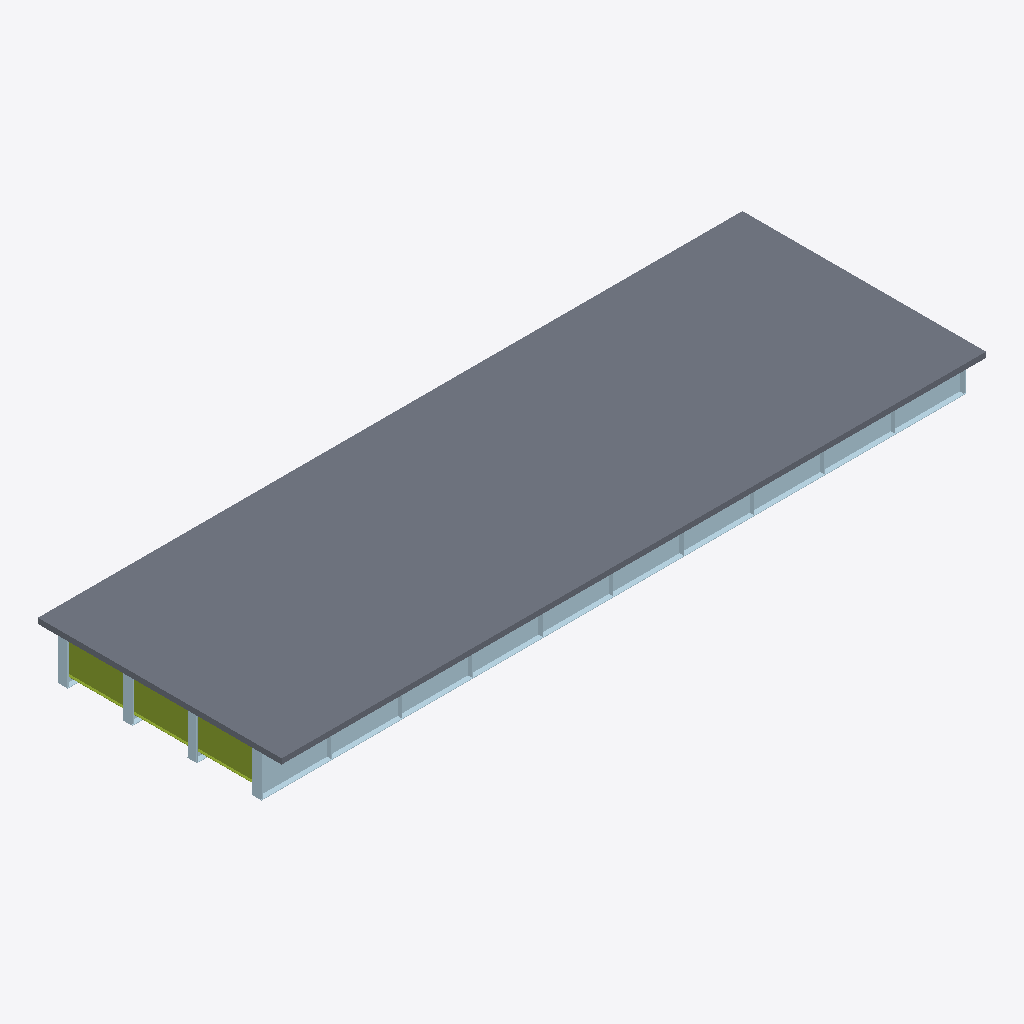
Isometric view of an IFC building model (IFC-SPF (STEP), schema IFC4, length unit metre), seen from the south-west, elements coloured by IFC class: 29 plates (pale blue), 3 members (olive), 1 slab (grey).
Extent 30.0 m × 10.4 m × 2.0 m (x, y, z). Storeys (1): Superstructure at 0.00 m. Elements (231): 116 IfcPlate, 114 IfcMember, 1 IfcSlab.

HEADER;
FILE_DESCRIPTION(('ViewDefinition [CoordinationView]'),'2;1');
FILE_NAME('','2026-06-10T15:57:47',(''),(''),'IfcOpenShell 0.8.0','IfcOpenShell 0.8.0','');
FILE_SCHEMA(('IFC4'));
ENDSEC;
DATA;
#15=IFCPROJECT('19yWR89$H6uRLbMMLjnDcc',#9,'Osdag Plate Girder Bridge',$,$,$,$,(#3),#14);
#21=IFCSITE('2i5ZKdzp15uQZdWSdyxZ68',#9,'Default Site',$,$,#20,$,$,$,$,$,$,$,$);
#23=IFCBUILDING('0dqE5MwrjDae3xAY4DNPjh',#9,'Bridge Structure',$,$,#22,$,$,$,$,$,$);
#25=IFCBUILDINGSTOREY('35fsZr2Y1AaQEYLBS_uxqN',#9,'Superstructure',$,$,#24,$,$,$,$);
#5942=IFCSLAB('3pCLyuuGX5zR$4PLJjND37',#9,'Deck Slab',$,$,#5941,#5940,$,$);
#46=IFCPLATE('1MlHLelMH0OBaNYD2coGAB',#9,'Girder Web 1',$,$,#45,#44,$,$);
#98=IFCPLATE('3pR8xNrnPATQXqnpsXF9fj',#9,'Bottom Flange 1',$,$,#97,#96,$,$);
#2948=IFCMEMBER('2UszlahifFJvsjNrSbhgEa',#9,'End Diaphragm',$,$,#2947,#2946,$,$);
#2974=IFCMEMBER('0pubLZ$t12uAyVkI9uYrA7',#9,'End Diaphragm',$,$,#2973,#2972,$,$);
#2922=IFCMEMBER('32Qd2COSL8LBhh$Hzm1xKs',#9,'End Diaphragm',$,$,#2921,#2920,$,$);
#2754=IFCPLATE('01M6XNuDj2oukNmwhJlxnl',#9,'End Stiffener 4',$,$,#2753,#2752,$,$);
#1470=IFCPLATE('32J03FXx923e_4FefhtPXA',#9,'End Stiffener 2',$,$,#1469,#1468,$,$);
#2730=IFCPLATE('2UwCj$N3b6rA9cUA$zfjMm',#9,'End Stiffener 4',$,$,#2729,#2728,$,$);
#828=IFCPLATE('3kJecPCan7iOjgTm3IQZoC',#9,'End Stiffener 1',$,$,#827,#826,$,$);
#1446=IFCPLATE('12KhQ7jqr2j9HluP2Cfw4k',#9,'End Stiffener 2',$,$,#1445,#1444,$,$);
#2112=IFCPLATE('1XSRknVzD2ZvUUe4krHP7L',#9,'End Stiffener 3',$,$,#2111,#2110,$,$);
#804=IFCPLATE('3r3QGIgfH26P1EtcKVaBEb',#9,'End Stiffener 1',$,$,#803,#802,$,$);
#2088=IFCPLATE('2lqgyFFFf1HPxiPywcARfw',#9,'End Stiffener 3',$,$,#2087,#2086,$,$);
#479=IFCPLATE('0AiL8D95P5TPxZ91wgRl1z',#9,'Intermediate Stiffener 1',$,$,#478,#477,$,$);
#379=IFCPLATE('0bD0wrWen8SwVineKyI$0o',#9,'Intermediate Stiffener 1',$,$,#378,#377,$,$);
#729=IFCPLATE('09daR$L_r4$uacd96XRsKa',#9,'Intermediate Stiffener 1',$,$,#728,#727,$,$);
#529=IFCPLATE('1bvGHjy8vBauKqMYGp7mzg',#9,'Intermediate Stiffener 1',$,$,#528,#527,$,$);
#629=IFCPLATE('0x8_Dkrmb70R3h3OoTzBQl',#9,'Intermediate Stiffener 1',$,$,#628,#627,$,$);
#924=IFCPLATE('3U3doraXLBMeDj2cueIfbz',#9,'End Stiffener 1',$,$,#923,#922,$,$);
#2208=IFCPLATE('2OaWEYAn1BavGNFwyKir_b',#9,'End Stiffener 3',$,$,#2207,#2206,$,$);
#429=IFCPLATE('2Vo9iha$f4ReVxdgfw0Mhd',#9,'Intermediate Stiffener 1',$,$,#428,#427,$,$);
#679=IFCPLATE('0aOUBNCPD7uumu7ZJgGZMz',#9,'Intermediate Stiffener 1',$,$,#678,#677,$,$);
#779=IFCPLATE('3yg5PzxXX0rAVn2lVE1sxa',#9,'Intermediate Stiffener 1',$,$,#778,#777,$,$);
#972=IFCPLATE('0nbPrN9A9A4QupvAoKP$Iw',#9,'End Stiffener 1',$,$,#971,#970,$,$);
#579=IFCPLATE('28tqWPbyL7zBLSgbeJIviW',#9,'Intermediate Stiffener 1',$,$,#578,#577,$,$);
#200=IFCPLATE('0CjiBKo1zAIOalLpMcFDhg',#9,'Girder Web 3',$,$,#199,#198,$,$);
#175=IFCPLATE('3ibKf2Upf44O92DChvhgq$',#9,'Bottom Flange 2',$,$,#174,#173,$,$);
#329=IFCPLATE('30G8kc11f9AfiXDt_o6q5a',#9,'Bottom Flange 4',$,$,#328,#327,$,$);
#252=IFCPLATE('12rvhuyNHCehHXEfc8e3MD',#9,'Bottom Flange 3',$,$,#251,#250,$,$);
#876=IFCPLATE('1CNVxeS4vAjAA5GFe9Zel6',#9,'End Stiffener 1',$,$,#875,#874,$,$);
#1566=IFCPLATE('0XXiGqgV93jB0QGH6Q_PBd',#9,'End Stiffener 2',$,$,#1565,#1564,$,$);
#2850=IFCPLATE('2utBcLa7L8$waVez7sLVJO',#9,'End Stiffener 4',$,$,#2849,#2848,$,$);
ENDSEC;
